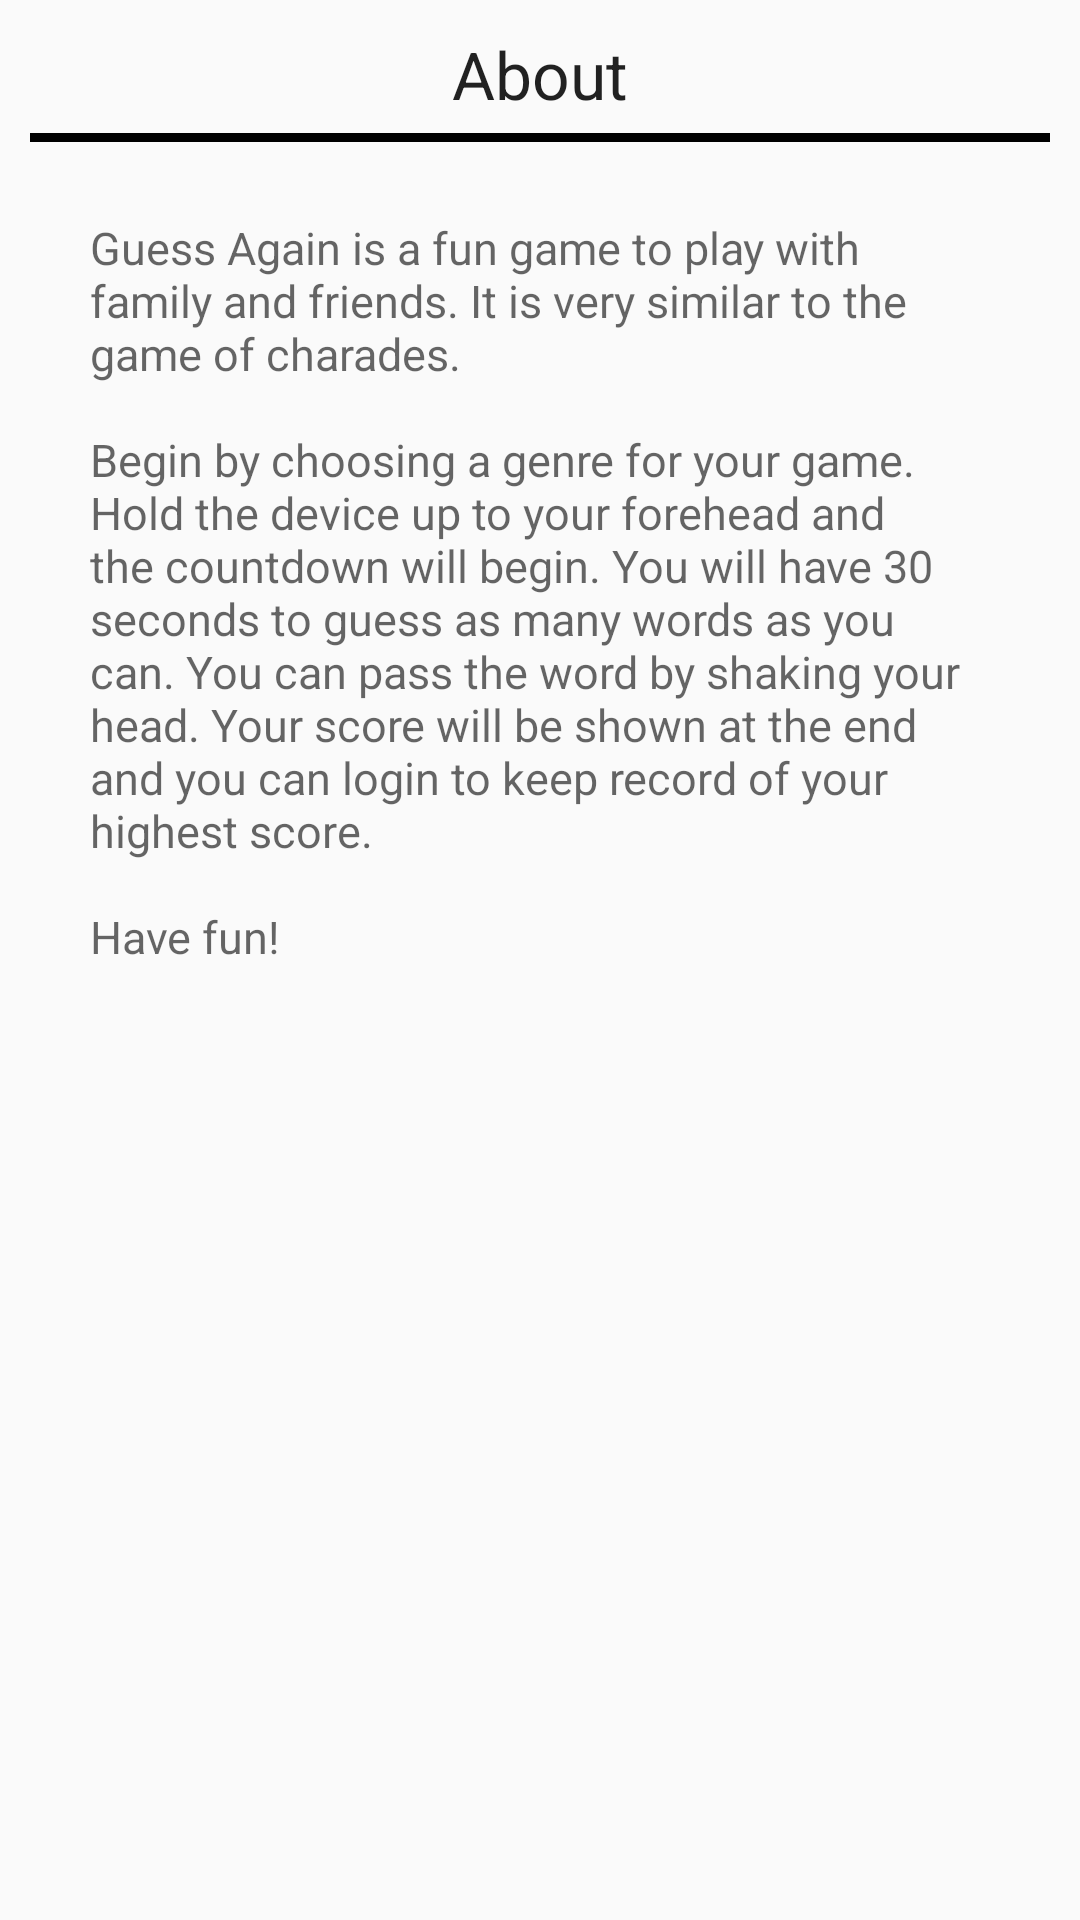

Reconstruct the res/layout file that produces this screen, plus the resources it refers to.
<!-- AndroidManifest.xml: application theme AppTheme -->
<!-- res/layout/popup_about_layout.xml -->
<?xml version="1.0" encoding="utf-8"?>
<LinearLayout xmlns:android="http://schemas.android.com/apk/res/android"
    android:orientation="vertical" android:layout_width="match_parent"
    android:layout_height="match_parent"
    android:padding="10dp">

    <TextView
        android:layout_width="wrap_content"
        android:layout_height="wrap_content"
        android:paddingBottom="5dp"
        android:textAppearance="?android:attr/textAppearanceLarge"
        android:text="@string/about_title"
        android:id="@+id/textView"
        android:layout_gravity="center_horizontal" />
    <View
        android:layout_width="match_parent"
        android:layout_height="3dp"
        android:background="@color/black"
        />
    <TextView
        android:layout_width="wrap_content"
        android:padding="20dp"
        android:textSize="15dp"
        android:layout_height="wrap_content"
        android:textAppearance="?android:attr/textAppearanceMedium"
        android:text="@string/about_message"
        android:id="@+id/popUpAboutText"
        android:layout_gravity="center_horizontal"
        android:layout_marginTop="5dp" />

</LinearLayout>
<!-- resources referenced by this layout -->
<resources>
  <color name="black">#000000</color>
  <string name="about_message">Guess Again is a fun game to play with family and friends. It is very similar to the game of charades. \n\nBegin by choosing a genre for your game. Hold the device up to your forehead
          and the countdown will begin. You will have 30 seconds to guess as many words as you can. You can pass the word by shaking your head. Your score will be shown at the end and you can login to keep
      record of your highest score. \n\nHave fun!</string>
  <string name="about_title">About</string>
  <style name="AppTheme" parent="Theme.AppCompat.Light.DarkActionBar">
          
      </style>
</resources>
